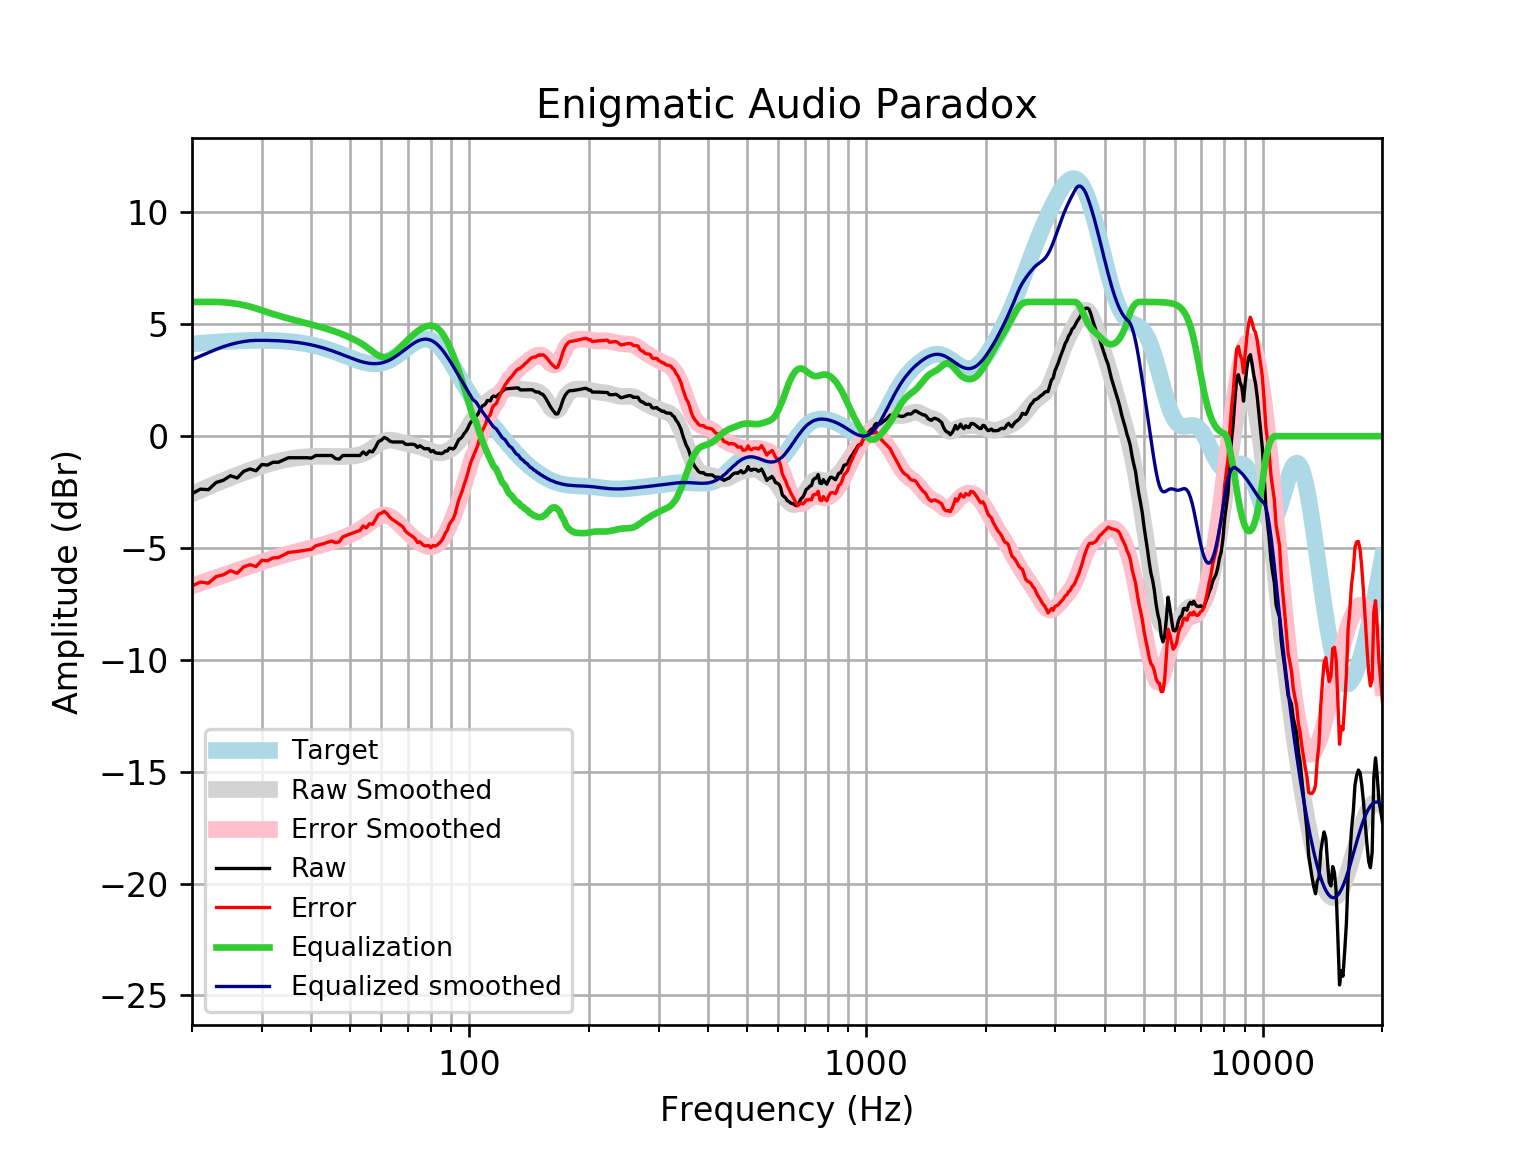

Source data for this figure (header and first rows):
frequency, raw, error, smoothed, error_smoothed, equalization, equalized_raw, equalized_smoothed, target
20, -2.574, -6.694, -2.578, -6.699, 6, 3.426, 3.422, 4.121
21, -2.368, -6.52, -2.417, -6.569, 6, 3.632, 3.583, 4.152
22, -2.393, -6.573, -2.265, -6.445, 6, 3.607, 3.735, 4.18
23, -2.071, -6.276, -2.12, -6.326, 6.0, 3.929, 3.88, 4.205
24, -1.97, -6.197, -1.984, -6.211, 5.986, 4.015, 4.001, 4.227
25, -1.769, -6.014, -1.857, -6.102, 5.957, 4.188, 4.099, 4.245
26, -1.87, -6.129, -1.739, -5.998, 5.915, 4.045, 4.176, 4.259
27, -1.572, -5.842, -1.628, -5.898, 5.859, 4.288, 4.232, 4.271
28, -1.467, -5.746, -1.524, -5.803, 5.791, 4.324, 4.267, 4.278
29, -1.548, -5.831, -1.429, -5.712, 5.712, 4.164, 4.283, 4.283
30, -1.266, -5.55, -1.34, -5.624, 5.624, 4.358, 4.284, 4.284
31, -1.291, -5.572, -1.259, -5.541, 5.541, 4.25, 4.281, 4.281
32, -1.166, -5.441, -1.187, -5.462, 5.462, 4.297, 4.275, 4.275
33, -1.166, -5.431, -1.124, -5.389, 5.389, 4.224, 4.265, 4.265
34, -1.065, -5.316, -1.071, -5.322, 5.322, 4.257, 4.251, 4.251
35, -0.9646, -5.198, -1.027, -5.26, 5.26, 4.295, 4.233, 4.233
36, -0.9646, -5.176, -0.991, -5.202, 5.202, 4.238, 4.211, 4.211
37, -0.9646, -5.15, -0.9629, -5.148, 5.148, 4.183, 4.185, 4.185
38, -0.9646, -5.119, -0.941, -5.095, 5.095, 4.13, 4.154, 4.155
39, -0.9646, -5.084, -0.9243, -5.043, 5.043, 4.079, 4.119, 4.12
40, -0.9805, -5.061, -0.9122, -4.991, 4.991, 4.011, 4.079, 4.08
41, -0.8658, -4.902, -0.9043, -4.94, 4.94, 4.074, 4.035, 4.037
42, -0.864, -4.853, -0.9005, -4.888, 4.888, 4.024, 3.987, 3.989
43, -0.864, -4.801, -0.9002, -4.835, 4.835, 3.971, 3.935, 3.937
44, -0.864, -4.746, -0.9027, -4.782, 4.782, 3.918, 3.88, 3.881
45, -0.864, -4.687, -0.9064, -4.728, 4.728, 3.864, 3.821, 3.823
46, -1.003, -4.765, -0.9099, -4.67, 4.67, 3.667, 3.76, 3.762
47, -1.025, -4.724, -0.912, -4.61, 4.61, 3.585, 3.698, 3.7
48, -0.864, -4.5, -0.9114, -4.546, 4.546, 3.682, 3.635, 3.636
49, -0.864, -4.438, -0.9075, -4.48, 4.48, 3.616, 3.572, 3.574
50, -0.864, -4.376, -0.8991, -4.411, 4.411, 3.547, 3.512, 3.512
51, -0.864, -4.318, -0.8848, -4.339, 4.339, 3.474, 3.454, 3.454
52, -0.864, -4.264, -0.862, -4.262, 4.262, 3.398, 3.4, 3.4
53, -0.864, -4.215, -0.8275, -4.18, 4.18, 3.316, 3.352, 3.351
54, -0.7031, -4.013, -0.7785, -4.09, 4.09, 3.387, 3.311, 3.31
55, -0.8238, -4.1, -0.7132, -3.992, 3.992, 3.168, 3.279, 3.276
56, -0.6629, -3.915, -0.6326, -3.888, 3.888, 3.225, 3.255, 3.253
57, -0.7031, -3.942, -0.541, -3.783, 3.783, 3.08, 3.242, 3.239
58, -0.5001, -3.737, -0.4453, -3.686, 3.686, 3.186, 3.24, 3.237
59, -0.2448, -3.491, -0.3545, -3.605, 3.605, 3.36, 3.25, 3.246
60, -0.1778, -3.446, -0.2774, -3.549, 3.549, 3.372, 3.272, 3.268
61, -0.05943, -3.361, -0.2206, -3.526, 3.526, 3.467, 3.305, 3.301
62, -0.1159, -3.462, -0.1874, -3.538, 3.538, 3.422, 3.35, 3.346
63, -0.2196, -3.622, -0.1772, -3.583, 3.583, 3.364, 3.406, 3.402
64, -0.2606, -3.728, -0.1861, -3.657, 3.657, 3.397, 3.471, 3.468
65, -0.2606, -3.802, -0.2081, -3.753, 3.753, 3.492, 3.545, 3.542
66, -0.2606, -3.883, -0.237, -3.862, 3.862, 3.601, 3.625, 3.622
67, -0.2606, -3.968, -0.2676, -3.977, 3.977, 3.716, 3.709, 3.707
68, -0.2606, -4.056, -0.2965, -4.093, 4.093, 3.832, 3.796, 3.796
69, -0.3571, -4.241, -0.3225, -4.206, 4.206, 3.849, 3.884, 3.884
70, -0.3721, -4.342, -0.3459, -4.315, 4.315, 3.943, 3.97, 3.97
71, -0.3612, -4.414, -0.3679, -4.419, 4.419, 4.058, 4.051, 4.053
72, -0.3611, -4.489, -0.3901, -4.516, 4.516, 4.155, 4.126, 4.128
73, -0.3884, -4.583, -0.4138, -4.606, 4.606, 4.217, 4.192, 4.195
74, -0.5019, -4.753, -0.4401, -4.688, 4.688, 4.186, 4.248, 4.251
75, -0.427, -4.722, -0.4695, -4.761, 4.761, 4.334, 4.291, 4.295
76, -0.4955, -4.821, -0.5024, -4.824, 4.824, 4.328, 4.321, 4.325
77, -0.5623, -4.903, -0.5384, -4.875, 4.875, 4.312, 4.336, 4.341
78, -0.5623, -4.903, -0.5768, -4.913, 4.913, 4.351, 4.336, 4.34
79, -0.5624, -4.886, -0.6162, -4.936, 4.936, 4.374, 4.32, 4.324
... 553 more rows
